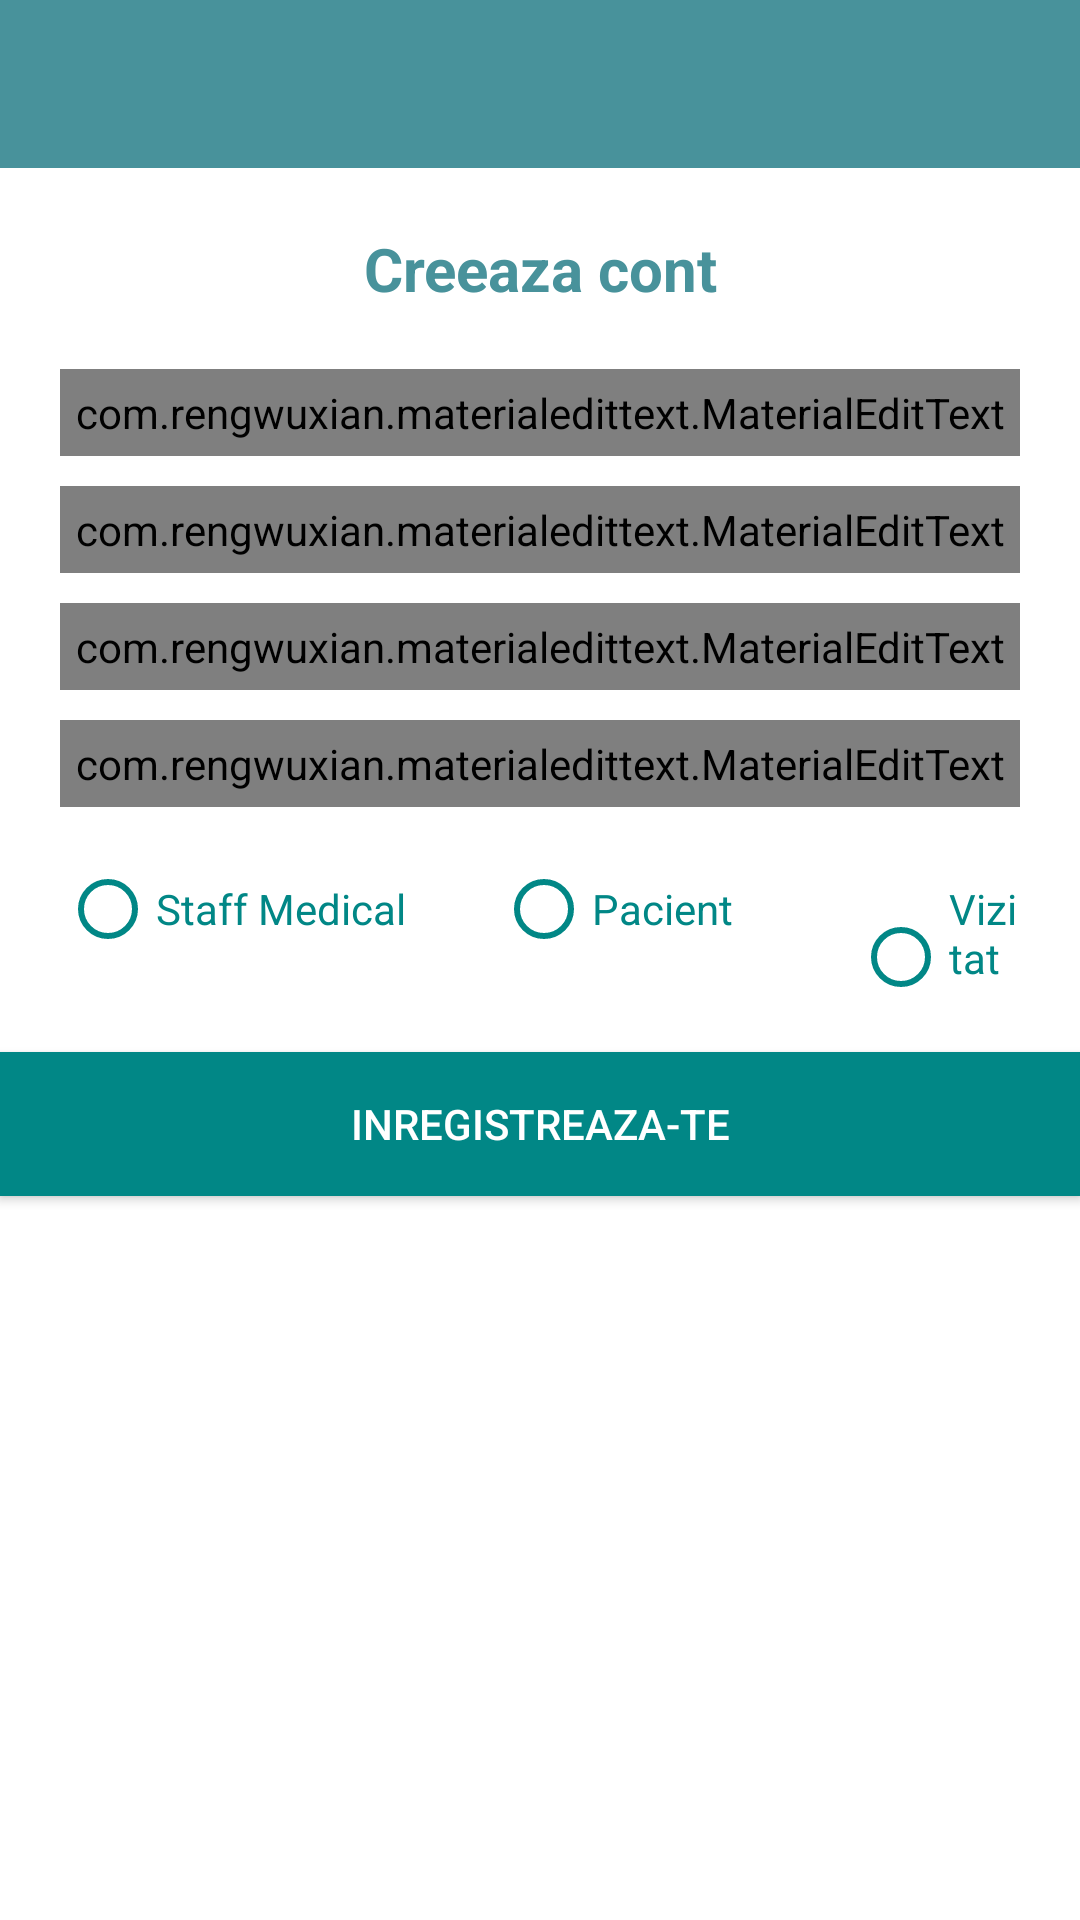

Produce the Android XML layout that renders to this screen, including the resource entries it uses.
<!-- AndroidManifest.xml: application theme Theme.APautentificare -->
<!-- res/layout/activity_register.xml -->
<?xml version="1.0" encoding="utf-8"?>
<RelativeLayout xmlns:android="http://schemas.android.com/apk/res/android"
    xmlns:app="http://schemas.android.com/apk/res-auto"
    xmlns:tools="http://schemas.android.com/tools"
    android:layout_width="match_parent"
    android:layout_height="match_parent"
    tools:context=".RegisterActivity">

    <include
        android:id="@+id/toolbar"
        layout="@layout/bar_layout" />

    <LinearLayout
        android:layout_width="match_parent"
        android:layout_height="match_parent"
        android:layout_below="@id/toolbar"
        android:orientation="vertical">

        <TextView
            android:layout_width="match_parent"
            android:layout_height="wrap_content"
            android:layout_marginStart="50dp"
            android:layout_marginTop="20dp"
            android:layout_marginEnd="50dp"
            android:layout_marginBottom="10dp"
            android:gravity="center"
            android:text="Creeaza cont"
            android:textColor="#48929b"
            android:textSize="20sp"
            android:textStyle="bold" />

        <com.rengwuxian.materialedittext.MaterialEditText
            android:id="@+id/username"
            android:layout_width="match_parent"
            android:layout_height="wrap_content"
            android:layout_marginLeft="20dp"
            android:layout_marginTop="10dp"
            android:layout_marginRight="20dp"
            android:hint="Username"
            android:padding="5dp"
            android:textColor="@color/design_default_color_primary_dark"
            app:met_floatingLabel="normal" />

        <com.rengwuxian.materialedittext.MaterialEditText
            android:id="@+id/email"
            android:layout_width="match_parent"
            android:layout_height="wrap_content"
            android:layout_marginLeft="20dp"
            android:layout_marginTop="10dp"
            android:layout_marginRight="20dp"
            android:hint="Email"
            android:padding="5dp"
            android:textColor="@color/design_default_color_primary_dark"
            app:met_floatingLabel="normal" />

        <com.rengwuxian.materialedittext.MaterialEditText
            android:id="@+id/password"
            android:layout_width="match_parent"
            android:layout_height="wrap_content"
            android:layout_marginLeft="20dp"
            android:layout_marginTop="10dp"
            android:layout_marginRight="20dp"
            android:hint="Password"
            android:padding="5dp"
            android:textColor="@color/design_default_color_primary_dark"
            app:met_floatingLabel="normal" />

        <com.rengwuxian.materialedittext.MaterialEditText
            android:id="@+id/mobile"
            android:layout_width="match_parent"
            android:layout_height="wrap_content"
            android:layout_marginLeft="20dp"
            android:layout_marginTop="10dp"
            android:layout_marginRight="20dp"
            android:hint="Tel"
            android:padding="5dp"
            android:textColor="@color/design_default_color_primary_dark"
            app:met_floatingLabel="normal" />

        <RadioGroup
            android:id="@+id/radiogp"
            android:layout_width="match_parent"
            android:layout_height="wrap_content"
            android:layout_alignParentLeft="true"
            android:layout_alignParentTop="true"
            android:orientation="horizontal">

            <RadioButton
                android:id="@+id/staffmedical"
                android:layout_width="wrap_content"
                android:layout_height="wrap_content"
                android:layout_marginLeft="20dp"
                android:layout_marginTop="10dp"
                android:layout_marginRight="20dp"
                android:buttonTint="@color/teal_700"
                android:text="Staff Medical"
                android:textColor="@color/teal_700"
                android:textSize="14dp" />

            <RadioButton
                android:id="@+id/pacient"
                android:layout_width="wrap_content"
                android:layout_height="wrap_content"
                android:layout_marginLeft="10dp"
                android:layout_marginTop="10dp"
                android:layout_marginRight="20dp"
                android:buttonTint="@color/teal_700"
                android:text="Pacient"
                android:textColor="@color/teal_700"
                android:textSize="14dp" />

            <RadioButton
                android:id="@+id/vizitator"
                android:layout_width="wrap_content"
                android:layout_height="wrap_content"
                android:layout_marginLeft="20dp"
                android:layout_marginTop="10dp"
                android:layout_marginRight="20dp"
                android:buttonTint="@color/teal_700"
                android:text="Vizitator"
                android:textColor="@color/teal_700"
                android:textSize="14dp" />
        </RadioGroup>

        <Button
            android:layout_width="match_parent"
            android:layout_height="wrap_content"
            android:id="@+id/register"
            android:background="@color/teal_700"
            android:text="Inregistreaza-te"
            android:textColor="@color/white"
            android:layout_marginTop="20dp"/>
    </LinearLayout>
</RelativeLayout>
<!-- res/layout/bar_layout.xml (included above) -->
<?xml version="1.0" encoding="utf-8"?>
<androidx.appcompat.widget.Toolbar xmlns:android="http://schemas.android.com/apk/res/android"
    xmlns:app="http://schemas.android.com/apk/res-auto"
    android:orientation="vertical"
    android:layout_width="match_parent"
    android:layout_height="wrap_content"
    android:background="#48929b"
    style="@style/Base.V11.Theme.AppCompat.Light.Dialog"
    app:popupTheme="@style/menustyle"
    android:id="@+id/toolbar">

</androidx.appcompat.widget.Toolbar>
<!-- resources referenced by this layout -->
<resources>
  <style name="menustyle" parent="Theme.MaterialComponents.DayNight">
      <item name="android:background"> @color/teal_700</item>
      </style>
  <style name="Theme.APautentificare" parent="Theme.MaterialComponents.DayNight.DarkActionBar">
          
          <item name="colorPrimary">@color/teal_700</item>
          <item name="colorPrimaryVariant">@color/purple_700</item>
          <item name="colorOnPrimary">@color/white</item>
          
          <item name="colorSecondary">@color/teal_200</item>
          <item name="colorSecondaryVariant">@color/teal_700</item>
          <item name="colorOnSecondary">@color/black</item>
          
          <item name="android:statusBarColor" tools:targetApi="l">?attr/colorPrimaryVariant</item>
          
      </style>
  <!-- not gathered from this repository: default colours our renderer supplied (Android Studio template values) -->
  <color name="purple_700">#FF3700B3</color>
  <color name="teal_200">#FF03DAC5</color>
  <color name="teal_700">#FF018786</color>
  <color name="black">#FF000000</color>
  <color name="white">#FFFFFFFF</color>
</resources>
